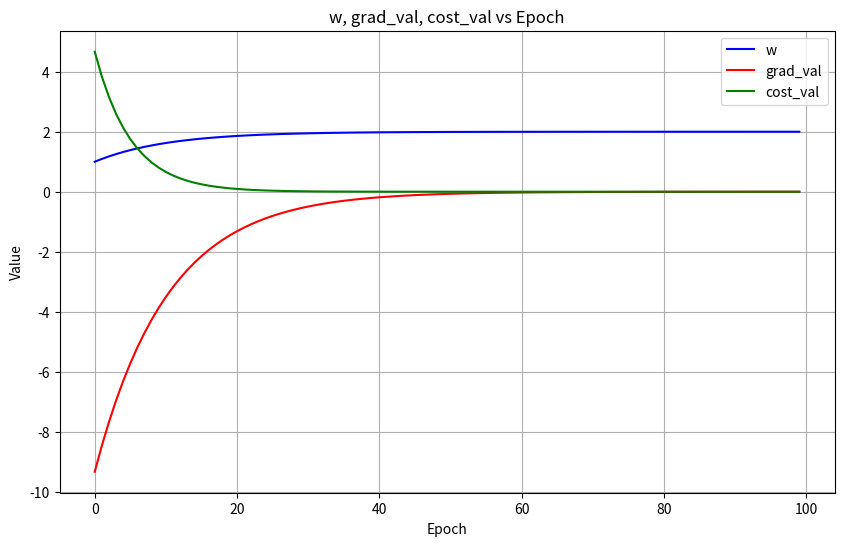

Recreate this plot in Python.
import numpy as np
import matplotlib.pyplot as plt

def forward(x, w):
    return x * w

def cost(x, y, w):
    cost = 0
    for xi, yi in zip(x, y):
        y_pred = forward(xi, w)
        cost += (y_pred - yi) ** 2
    return cost / len(x)

def gradient(x, y, w):
    grad = 0
    for xi, yi in zip(x, y):
        grad += 2 * xi * (xi * w - yi)
    return grad / len(x)

def main():
    x_data = [1.0, 2.0, 3.0]
    y_data = [2.0, 4.0, 6.0]
    w = 1.0

    w_vals = []
    grad_vals = []
    cost_vals = []

    print(f'Predict (before training): f(4) = {forward(4, w):.3f}')

    for epoch in range(100):
        cost_val = cost(x_data, y_data, w)
        grad_val = gradient(x_data, y_data, w)

        w_vals.append(w)
        grad_vals.append(grad_val)
        cost_vals.append(cost_val)

        w = w - 0.01 * grad_val
        print(f'Epoch {epoch} | w = {w:.3f}, grad_val = {grad_val:.3f}, cost = {cost_val:.8f}')

    print(f'Predict (after training): f(4) = {forward(4, w):.3f}')

    # 画图，x轴是epoch 0~100, y轴是数值，输出3个变量的曲线（w, grad_val, cost_val），用不同颜色

    epochs = list(range(100))
    plt.figure(figsize=(10,6))
    plt.plot(epochs, w_vals, label='w', color='blue')
    plt.plot(epochs, grad_vals, label='grad_val', color='red')
    plt.plot(epochs, cost_vals, label='cost_val', color='green')
    plt.xlabel('Epoch')
    plt.ylabel('Value')
    plt.title('w, grad_val, cost_val vs Epoch')
    plt.legend()
    plt.grid(True)
    plt.savefig('curves_gd.png', dpi=150)
    print('已保存: curves_gd.png')

if __name__ == '__main__':
    main()
